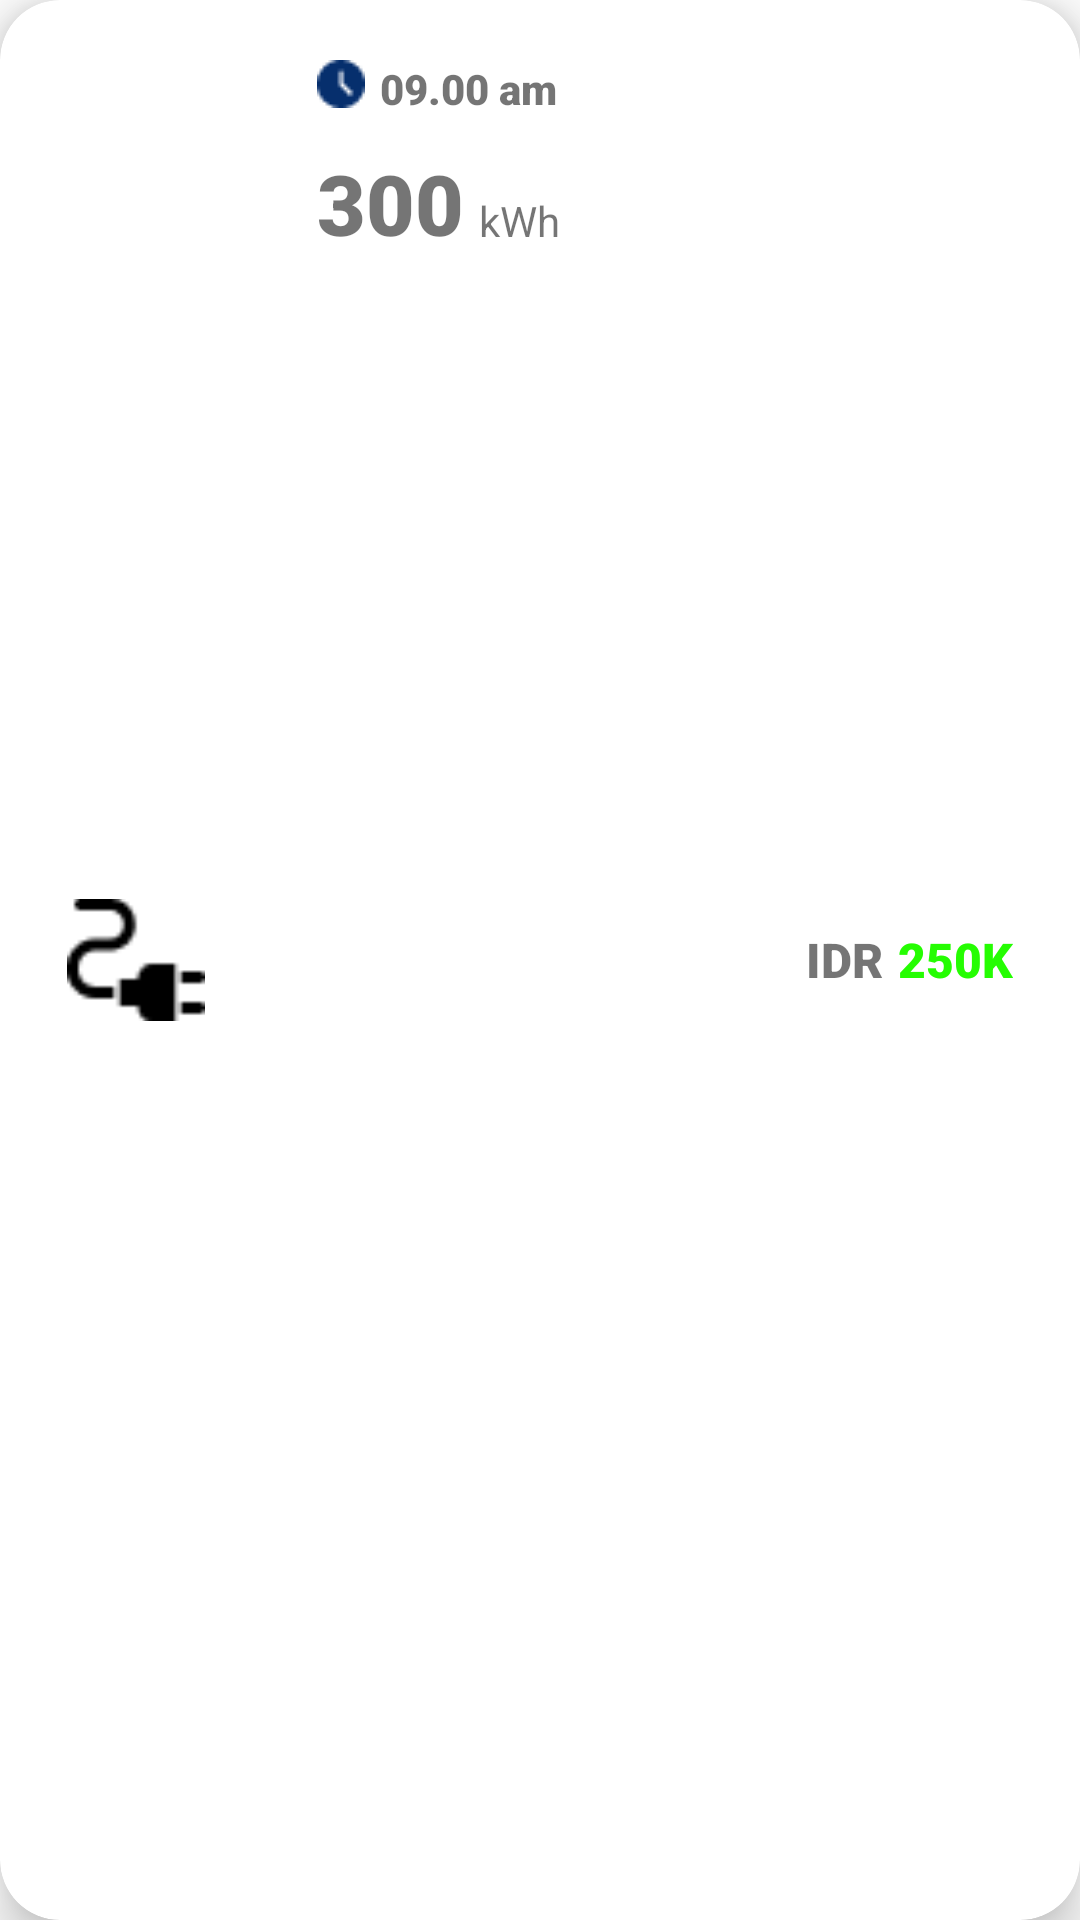

Produce the Android XML layout that renders to this screen, including the resource entries it uses.
<!-- AndroidManifest.xml: application theme Theme.Waltz -->
<!-- res/layout/usage_history_template.xml -->
<?xml version="1.0" encoding="utf-8"?>
<androidx.cardview.widget.CardView xmlns:android="http://schemas.android.com/apk/res/android"
    xmlns:app="http://schemas.android.com/apk/res-auto"
    android:layout_width="280dp"
    android:layout_marginStart="10dp"
    android:layout_height="120dp"
    app:cardCornerRadius="20dp"
    app:cardElevation="10dp">

    <GridLayout
        android:layout_width="match_parent"
        android:layout_height="match_parent"
        android:columnCount="3"
        android:rowCount="1">


        <androidx.constraintlayout.widget.ConstraintLayout
            android:layout_rowWeight="1"
            android:layout_columnWeight="1">

            <ImageView
                android:layout_width="46dp"
                android:layout_height="46dp"
                android:src="@drawable/cable_vector"
                app:layout_constraintBottom_toBottomOf="parent"
                app:layout_constraintEnd_toEndOf="parent"
                app:layout_constraintStart_toStartOf="parent"
                app:layout_constraintTop_toTopOf="parent" />

        </androidx.constraintlayout.widget.ConstraintLayout>

        <androidx.constraintlayout.widget.ConstraintLayout
            android:layout_rowWeight="1"
            android:layout_columnWeight="1"
            android:padding="15dp">

            <ImageView
                android:id="@+id/iv_clock_vector"
                android:layout_width="16dp"
                android:layout_height="16dp"
                android:layout_marginTop="5dp"
                android:src="@drawable/clock_vector"
                app:layout_constraintStart_toStartOf="parent"
                app:layout_constraintTop_toTopOf="parent" />

            <TextView
                android:id="@+id/tv_timer"
                android:layout_width="wrap_content"
                android:layout_height="wrap_content"
                android:layout_marginStart="5dp"
                android:layout_marginTop="5dp"
                android:fontFamily="sans-serif-black"
                android:text="09.00 am"
                app:layout_constraintStart_toEndOf="@id/iv_clock_vector"
                app:layout_constraintTop_toTopOf="parent" />

            <TextView
                android:id="@+id/tv_kwh_val"
                android:layout_width="wrap_content"
                android:layout_height="wrap_content"
                android:layout_marginTop="10dp"
                android:fontFamily="sans-serif-black"
                android:text="300"
                android:textSize="28sp"
                app:layout_constraintStart_toStartOf="parent"
                app:layout_constraintTop_toBottomOf="@id/tv_timer" />

            <TextView
                android:layout_width="wrap_content"

                android:layout_height="wrap_content"
                android:layout_marginTop="25dp"
                android:text="kWh"
                android:layout_marginStart="5dp"
                app:layout_constraintStart_toEndOf="@id/tv_kwh_val"
                app:layout_constraintTop_toBottomOf="@id/tv_timer" />


        </androidx.constraintlayout.widget.ConstraintLayout>

        <LinearLayout
            android:layout_rowWeight="1"
            android:layout_columnWeight="1"
            android:gravity="center">

            <TextView
                android:textSize="16sp"
                android:id="@+id/tv_currency"
                android:fontFamily="sans-serif-black"
                android:layout_width="wrap_content"
                android:layout_height="wrap_content"
                android:text="IDR"/>

            <TextView
                android:textSize="16sp"
                android:textColor="@color/light_green"
                android:fontFamily="sans-serif-black"
                android:layout_width="wrap_content"
                android:layout_height="wrap_content"
                android:layout_marginStart="5dp"
                android:text="250K"/>

        </LinearLayout>

    </GridLayout>


</androidx.cardview.widget.CardView>
<!-- resources referenced by this layout -->
<resources>
  <color name="light_green">#25FD02</color>
  <!-- drawable cable_vector: png bitmap (drawable-nodpi, 461 bytes) -->
  <!-- drawable clock_vector: png bitmap (drawable-nodpi, 450 bytes) -->
  <style name="Theme.Waltz" parent="Theme.MaterialComponents.Light.NoActionBar">
          
          <item name="colorPrimary">@color/white</item>
          <item name="colorPrimaryVariant">@color/secondary</item>
          <item name="colorOnPrimary">@color/white</item>
          
          <item name="colorSecondary">@color/teal_200</item>
          <item name="colorSecondaryVariant">@color/teal_700</item>
          <item name="colorOnSecondary">@color/white</item>
          
          <item name="android:statusBarColor" tools:targetApi="l">?attr/colorPrimaryVariant</item>
          
      </style>
  <color name="white">#FFFFFFFF</color>
  <color name="secondary">#0E1A32</color>
  <color name="teal_200">#FF03DAC5</color>
  <color name="teal_700">#FF018786</color>
</resources>
